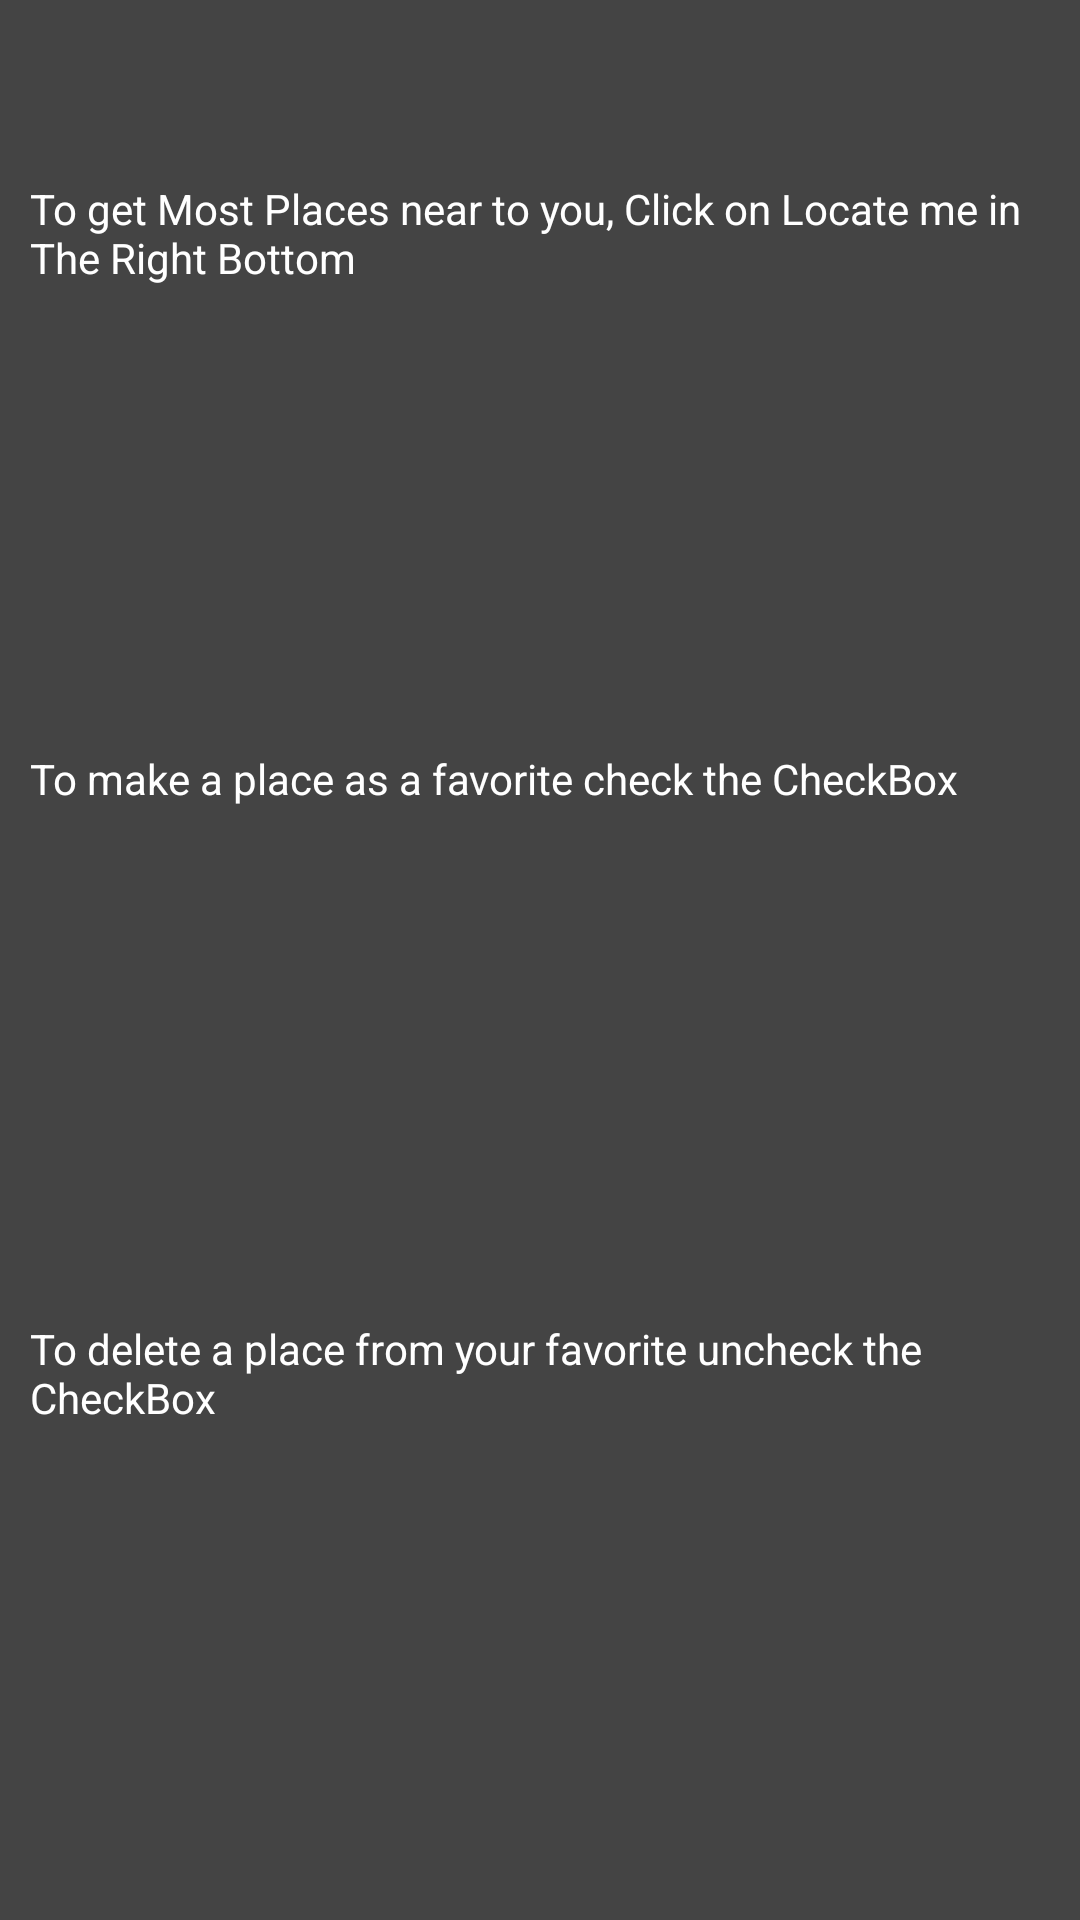

The Android layout XML behind this screen, and the referenced resources:
<!-- AndroidManifest.xml: activity theme AppTheme.CustomTheme -->
<!-- res/layout/activity_pop.xml -->
<?xml version="1.0" encoding="utf-8"?>
<LinearLayout xmlns:android="http://schemas.android.com/apk/res/android"
    android:id="@+id/popup_element"
    android:layout_width="fill_parent"
    android:layout_height="fill_parent"
    android:background="#444444"
    android:orientation="vertical"
    android:padding="10sp">

    <TextView
        android:id="@+id/Hint1"
        android:layout_width="wrap_content"
        android:layout_height="0dp"
        android:layout_marginTop="50dp"
        android:layout_weight="1"
        android:text="@string/hint1"
        android:textColor="@color/white" />

    <TextView
        android:id="@+id/Hint2"
        android:layout_width="wrap_content"
        android:layout_height="0dp"
        android:layout_weight="1"
        android:text="@string/hint2"
        android:textColor="@color/white" />

    <TextView
        android:id="@+id/Hint3"
        android:layout_width="wrap_content"
        android:layout_height="0dp"
        android:layout_weight="1"
        android:text="@string/hint3"
        android:textColor="@color/white" />
</LinearLayout>
<!-- resources referenced by this layout -->
<resources>
  <color name="white">#FFFFFF</color>
  <string name="hint1">To get Most Places near to you, Click on Locate me in The Right Bottom</string>
  <string name="hint2">To make a place as a favorite check the CheckBox</string>
  <string name="hint3">To delete a place from your favorite uncheck the CheckBox</string>
  <style name="AppTheme.CustomTheme">
          <item name="android:windowIsTranslucent">true</item>
          <item name="android:windowCloseOnTouchOutside">true</item>
      </style>
</resources>
